Run: headless pygame with SDL's dummy video driver; simulated clock (each Clock.tick advances the game by its frame time, no real sleeping); random seed 0; keys injected as events and as key.get_pressed() state; mouse plan: one left click at the window centre at the start of phase 2, then a move to the lower-right quarter at the start of phase 3.
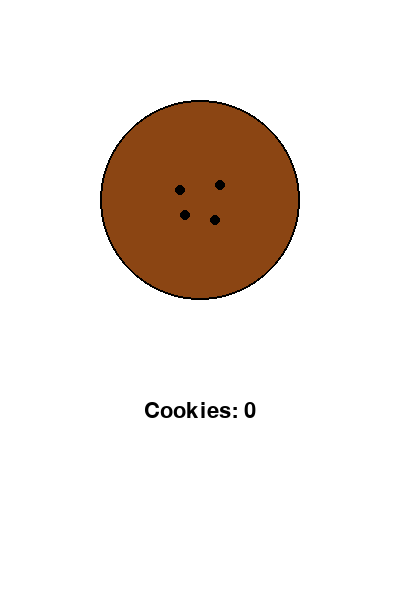
Frame 1 of 4 · flips 1–60 · no input
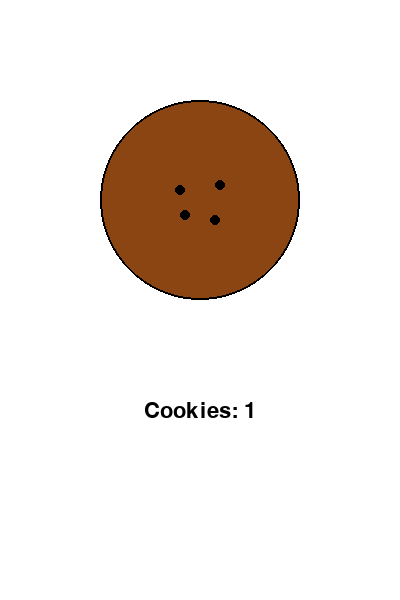
Frame 2 of 4 · flips 61–180 · clicked the window centre · tapped SPACE, RETURN · held RIGHT (→), D
Frame 3 of 4 · flips 181–300 · moved the mouse to the lower-right quarter · held DOWN (↓), S · screen unchanged from frame 2, image omitted
Frame 4 of 4 · flips 301–420 · held LEFT (←), A, UP (↑), W · screen unchanged from frame 3, image omitted

The pygame program that drew these frames:

import pygame
import sys

# Initialize pygame
pygame.init()

# Screen setup
WIDTH, HEIGHT = 400, 600
screen = pygame.display.set_mode((WIDTH, HEIGHT))
pygame.display.set_caption("Cookie Clicker")

# Colors
WHITE = (255, 255, 255)
BROWN = (139, 69, 19)
BLACK = (0, 0, 0)

# Game variables
cookies = 0
font = pygame.font.SysFont('Arial', 32)

def draw_cookie(x, y, radius):
    pygame.draw.circle(screen, BROWN, (x, y), radius)
    pygame.draw.circle(screen, BLACK, (x, y), radius, 2)
    # Cookie details
    pygame.draw.circle(screen, BLACK, (x-20, y-10), 5)
    pygame.draw.circle(screen, BLACK, (x+20, y-15), 5)
    pygame.draw.circle(screen, BLACK, (x+15, y+20), 5)
    pygame.draw.circle(screen, BLACK, (x-15, y+15), 5)

def main():
    global cookies
    
    clock = pygame.time.Clock()
    
    while True:
        for event in pygame.event.get():
            if event.type == pygame.QUIT:
                pygame.quit()
                sys.exit()
            if event.type == pygame.MOUSEBUTTONDOWN:
                mouse_x, mouse_y = pygame.mouse.get_pos()
                # Check if click is on cookie (center at 200, 200, radius 100)
                if ((mouse_x - 200)**2 + (mouse_y - 200)**2) <= 100**2:
                    cookies += 1
        
        # Drawing
        screen.fill(WHITE)
        draw_cookie(200, 200, 100)
        
        # Display cookie count
        text = font.render(f"Cookies: {cookies}", True, BLACK)
        screen.blit(text, (WIDTH//2 - text.get_width()//2, 400))
        
        pygame.display.flip()
        clock.tick(60)

if __name__ == "__main__":
    main()
